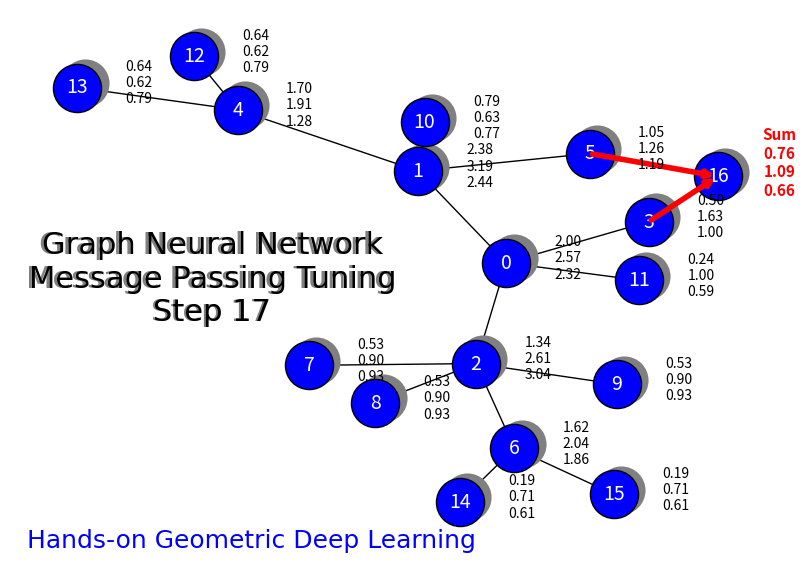

The script that saved this image: (Note: this script raises an exception after producing the figure.)
import matplotlib.pyplot as plt
import networkx as nx
import matplotlib.animation as animation
import numpy as np
import matplotlib.image as mpimg


def _draw_logo(fig) -> None:
    """
    Draw Logo on the top of the animation frame
    @param fig: Matplotlib figure
    @type fig: Figure
    """
    chart_pos = (0.1, 0.0, 0.4, 0.4)
    img = mpimg.imread('../../../../python/input/Animation_logo.png')
    inset_ax = fig.add_axes(chart_pos)
    inset_ax.imshow(img, alpha=0.8)
    inset_ax.axis('off')


# Define a simple graph
G = nx.Graph()
edges = [(0, 1), (0, 2), (0, 3), (0, 11), (1, 4), (1, 5), (2, 6), (2, 7), (2, 8), (2, 9), (3, 16), (3, 16), (4, 12),
         (4, 13), (6, 14), (6, 15), (5, 16), (1, 10)]
G.add_edges_from(edges)

# Initial node features (scalar values)
features = {i: np.random.rand(3) for i in G.nodes()}
aggregated_features = features.copy()

# Position of nodes
pos = nx.spring_layout(G, dim=2, seed=42, scale=3.0)
# Create figure
fig, ax = plt.subplots(figsize=(10, 7))
colors = []
ax.set_axis_off()


def update(frame):
    ax.clear()
    ax.text(x=-1.75,
            y=-3.6,
            s='Hands-on Geometric Deep Learning',
            ha='left',
            color='blue',
            fontdict={'fontsize': 18, 'fontname': 'Helvetica'})
    ax.text(x=-1.01,
            y=-0.651,
            s="Graph Neural Network\nMessage Passing Tuning\nStep {}".format(frame + 1),
            ha='center',
            color='grey',
            fontdict={'fontsize': 22, 'fontname': 'Helvetica'})
    ax.text(x=-1.0,
            y=-0.65,
            s="Graph Neural Network\nMessage Passing Tuning\nStep {}".format(frame+1),
            ha='center',
            color='black',
            fontdict={'fontsize': 22, 'fontname': 'Helvetica'})
    """
    ax.set_title(y=0.46,
                 x=0.8,
                 label="Message Passing\nTuning Parameters\nStep {}".format(frame+1),
                 fontdict={'fontsize': 22, 'fontname': 'Helvetica'})
    """
    x_shadow_offset = 0.03
    y_shadow_offset = 0.056
    shadow_pos = {k: [v[0]+x_shadow_offset, v[1]+y_shadow_offset] for k, v in pos.items()}
    _ = nx.draw_networkx_nodes(G, shadow_pos, node_size=1200, ax=ax, node_color='grey', edgecolors='grey', linewidths=0)
    _ = nx.draw_networkx_nodes(G, pos, node_size=1200, ax=ax, node_color='blue', edgecolors='black', linewidths=1)
    nx.draw_networkx_edges(G, pos)
    nx.draw_networkx_labels(G, pos, font_color='white', font_size=14)

    # Step 2: Simulate message passing from neighbors
    if frame < len(G.nodes()):
        target = frame
        messages = []

        for neighbor in G.neighbors(target):
            messages.append(features[neighbor])
            # Draw the "message" as an arrow
            x0, y0 = pos[neighbor]
            x1, y1 = pos[target]
            ax.annotate("",
                        xy=(x1, y1),
                        xycoords='data',
                        xytext=(x0, y0),
                        textcoords='data',
                        arrowprops=dict(arrowstyle="->", color='red', lw=4))

        # Step 3: Aggregate (sum) messages and update target feature
        if messages:
            aggregated_features[target] = sum(messages)

    # Step 4: Display node features
    for node in G.nodes():
        f = aggregated_features[node]
        f_str = f'{f[0]:.2f}\n{f[1]:.2f}\n{f[2]:.2f}'
        if target == node:
            color = 'red'
            desc = f'Sum\n'
            font_weight = 'bold'
            font_size = 11
            y_offset = 0.25
        else:
            color = 'black'
            desc = ''
            font_weight = 'regular'
            font_size = 10
            y_offset = 0.2

        ax.text(x=pos[node][0]+0.25,
                y=pos[node][1]-y_offset,
                s=f'{desc}{f_str}',
                fontsize=font_size,
                ha='center',
                fontweight=font_weight,
                color=color)
    ax.set_axis_off()


# Animate
ani = animation.FuncAnimation(fig, update, frames=len(G.nodes()), interval=800, repeat=False)
# plt.show()
fps = 2
ani.save('message_passing.mp4', writer='ffmpeg', fps=fps, dpi=240)
